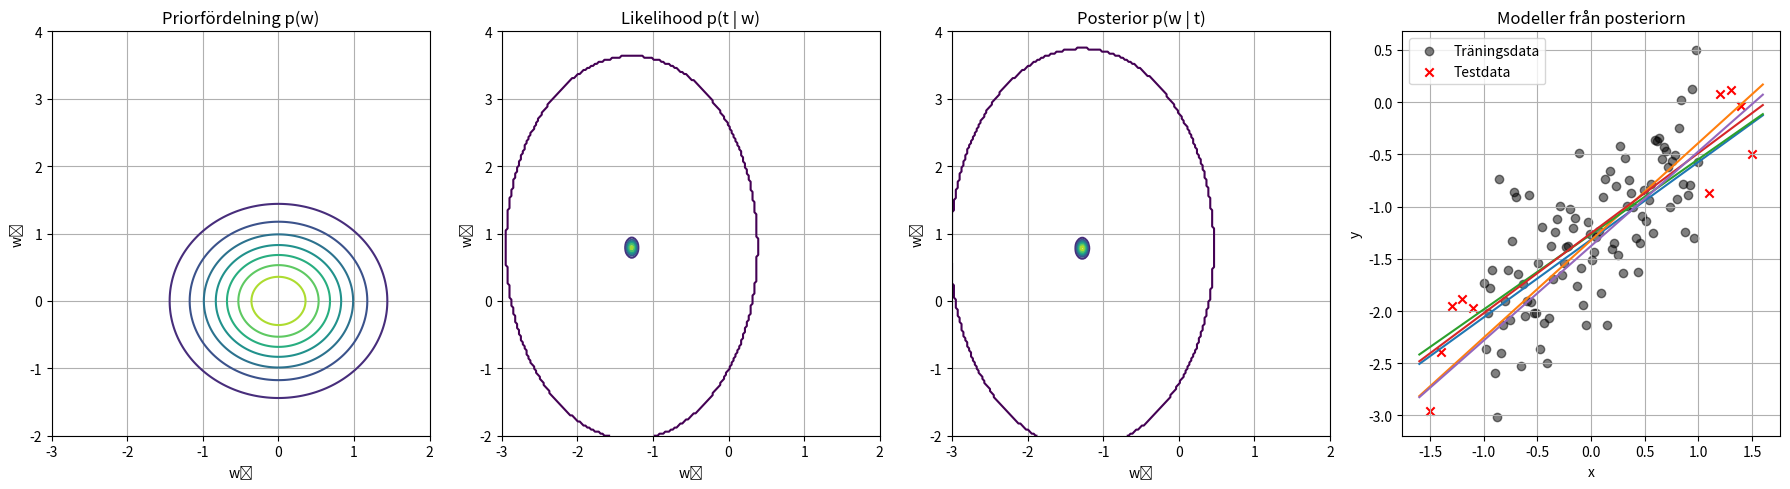

Write Python code to recreate this figure.
#import pylab as pb
import numpy as np
import matplotlib . pyplot as plt
from math import pi
from scipy . stats import multivariate_normal
from scipy . spatial . distance import cdist
from scipy.stats import norm
# To draw n samples from multivariate Gaussian distribution with mu and Cov:
# f = np . random . multivariate_normal ( mu , Cov , n )


#TASK 1

# Parametrar
w0, w1 = -1.2, 0.9
sigma2 = 0.2  # testa även 0.1, 0.4, 0.8, Fråga 7
N_train = 100 # testa även 10, 20

# Träningsdata
# Skapa x (träningsinput) som går mellan 1 och -1
x_train = np.linspace(-1, 1, N_train)
# Skapa t (träningsoutput) med fel/brus ε
t_train = w0 + w1 * x_train + np.random.normal(0, np.sqrt(sigma2), size=N_train)

# Testdata
# Skapa x = [-1.5, -1.4, …, -1.1] U [1.1, …, 1.5]
x_test = np.concatenate([
    np.linspace(-1.5, -1.1, 5),
    np.linspace(1.1, 1.5, 5)
])
# Skapa t på samma sätt som tidigare
t_test = w0 + w1 * x_test + np.random.normal(0, np.sqrt(sigma2), size=len(x_test))

# === PLOT ===
w0list = np . linspace ( -3.0 , 2.0 , 200)
w1list = np . linspace ( -2.0 , 4.0 , 200)
W0arr , W1arr = np . meshgrid ( w0list , w1list )
pos = np . dstack (( W0arr , W1arr ))


# 1.  Beräkna prior Eq. 23

alpha = 2
mean_prior = np.array([0,0])
variance_prior = (1/alpha) * np.identity(2)

prior_distribution =  multivariate_normal(mean=mean_prior, cov=variance_prior) # Beräknar normalfördelnigen
prior_pdf = prior_distribution.pdf(pos)

"""
plt . contour ( W0arr , W1arr , prior_pdf )
plt . show ()
"""
# 2.	Beräkna likelihood Eq. 17
X_ext = np.vstack((np.ones_like(x_train), x_train)).T #  Skapa designmatris
# Förbered en tom 2D-array som ska fyllas med likelihood-värden
# Storlek matchar rutnätet av w₀ och w₁ (200 × 200)
likelihood = np.zeros_like(W0arr)

# Loopa över alla kombinationer av w₀ och w₁ i rutnätet
for i in range(W0arr.shape[0]):
    for j in range(W0arr.shape[1]):
        w = np.array([W0arr[i, j], W1arr[i, j]]) # w = [w0, w1] från rutnätet
        mu = X_ext @ w # multiplisera matrisen X_ext med vektorn w
        probs = norm.pdf(t_train, loc=mu, scale=np.sqrt(sigma2)) # Beräknar sannolikheten för varje t_n enligt N(t_n | μ_n, σ²), antar oberoende normalfördelningar
        likelihood[i, j] = np.prod(probs)# Total likelihood = produkt av alla individuella sannolikheter


"""
plt.figure(figsize=(6, 5))
plt.contour(W0arr, W1arr, likelihood)
plt.title("Likelihood p(t | w)")
plt.xlabel("w₀")
plt.ylabel("w₁")
plt.grid(True)
plt.show()
"""

# 3.	Beräkna posterior
beta = 1 / sigma2  # precision för likelihood

I = np.identity(2)
S_N_inv = alpha * I + beta * X_ext.T @ X_ext  # Eq. 28, precisionen (inversen av kovarians) för posteriorn
S_N = np.linalg.inv(S_N_inv) # kovariansen S_N för posteriorn

m_N = beta * S_N @ X_ext.T @ t_train          # Eq. 27, medelvärdet för posteriorn

# Skapa posteriorfördelning
posterior_distribution = multivariate_normal(mean=m_N, cov=S_N)
posterior_pdf = posterior_distribution.pdf(pos)

# === PLOT ===
fig, axs = plt.subplots(1, 4, figsize=(18, 5))

axs[0].contour(W0arr, W1arr, prior_pdf)
axs[0].set_title("Priorfördelning p(w)")
axs[0].set_xlabel("w₀")
axs[0].set_ylabel("w₁")
axs[0].grid(True)

axs[1].contour(W0arr, W1arr, likelihood)
axs[1].set_title("Likelihood p(t | w)")
axs[1].set_xlabel("w₀")
axs[1].set_ylabel("w₁")
axs[1].grid(True)

axs[2].contour(W0arr, W1arr, posterior_pdf)
axs[2].set_title("Posterior p(w | t)")
axs[2].set_xlabel("w₀")
axs[2].set_ylabel("w₁")
axs[2].grid(True)


axs[3].scatter(x_train, t_train, color='black', alpha=0.5, label="Träningsdata")
axs[3].scatter(x_test, t_test, color='red', marker='x', label="Testdata")

axs[3].set_title("Modeller från posteriorn")
axs[3].set_xlabel("x")
axs[3].set_ylabel("y")
axs[3].legend()
axs[3].grid(True)

# 4.	Dra model samples från posteriors och rita linjer

# Dra 5 samples från posteriorn
samples = posterior_distribution.rvs(size=5)
x_plot = np.linspace(-1.6, 1.6, 100)

# Rita varje sampled modell i subplot 4
for w_sample in samples:
    w0_sample, w1_sample = w_sample
    y_plot = w0_sample + w1_sample * x_plot
    axs[3].plot(x_plot, y_plot, label=f"w = [{w0_sample:.2f}, {w1_sample:.2f}]") 

plt.tight_layout()
plt.show()




"""	5.	Gör Bayesianska prediktioner med osäkerhet
	6.	Gör ML-prediktion
	7.	Visualisera och jämför
"""
